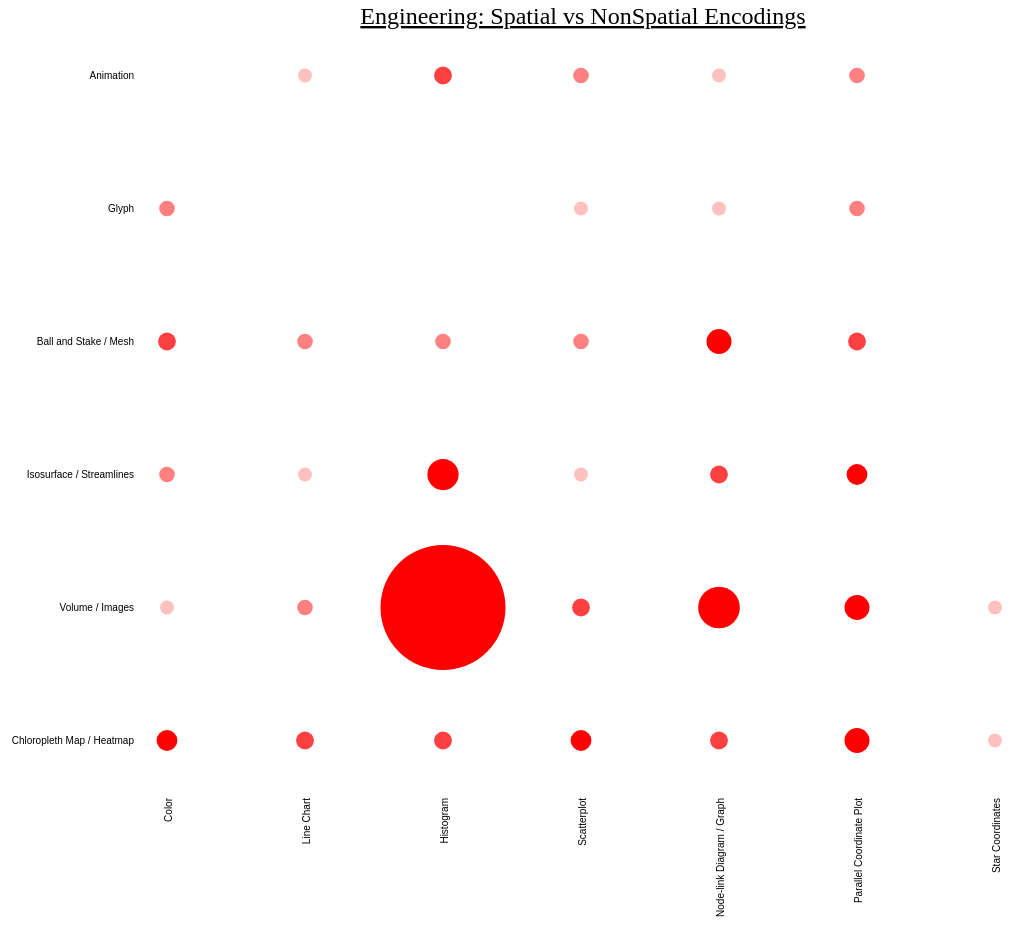
D3 v3 page, settled after 480 driven frames (8 s of simulated time); the page loaded 1 data file(s).




    var totWidth = 1200,
            totHeight = totWidth * 0.8,
            margin = {top: 80, right: 30, bottom: 80, left: 200},
            width = totWidth - (margin.left + margin.right),
            height = totHeight - (margin.top + margin.bottom);

    var x = d3.scale.ordinal()
            .rangeRoundBands([0, width]);

    var y = d3.scale.ordinal()
            .rangeRoundBands([height, 0]);

    var xAxis = d3.svg.axis()
            .scale(x)
            .orient("bottom");

    var yAxis = d3.svg.axis()
            .scale(y)
            .orient("left");

    var chart = d3.select(".chart")
            .attr("width", totWidth)
            .attr("height", totHeight)
            .append("g")
            .attr("transform","translate("+margin.left+",0)")

            ;

    d3.tsv("encodings.tsv"/*, type*/, function(error, data) {

        var grpNames = d3.keys(data[0]).filter(function(key) { return key !== "Encoding"; });

        data.forEach(function(d) {
            d.groups = grpNames.map(function(name) { return {name: name, value: +d[name]}; });
        });

        y.domain(data.map(function(d) { return d.Encoding; }));
        var allcols = Object.keys(data[0]),
                cols = allcols.slice(1,allcols.length);
        x.domain(grpNames);

        chart.append("text")
                .attr("x", (width / 2))
                .attr("y", (margin.top / 5))
                .attr("text-anchor", "middle")
                .style("font-size", "24px")
                .style("text-decoration", "bold")
                .style("text-decoration", "underline")
                .text("Engineering: Spatial vs NonSpatial Encodings");

        chart.append("g")
                .attr("class","x axis")
                .attr("transform","translate(0," + (height) + ")")
                .call(xAxis)
                .selectAll("text")
                .style("text-anchor","end")
                .attr("transform","rotate(-90)")
                .attr("dx","1.0em")
                .attr("dy",x.rangeBand()/10-20)
        ;

        chart.append("g")
                .attr("class","y axis")
                .call(yAxis)
                .selectAll("text")
                .attr("dx","45px")
        ;


        var grows = chart.selectAll(".grow")
                .data(data)
                .enter().append("g")
                .attr("class","grow")
                .attr("transform", function(d) { return "translate(0," + y(d.Encoding) + ")"; })
                ;

        var gcells = grows.selectAll(".gcell")
                .data(function(d) { return d.groups; })
                .enter() .append("g")
                .attr("transform", function(d,i,j) {return "translate(" + i*x.rangeBand() + ",0)" ; } )
                .attr("class","gcell")
                ;
//
//        gcells
//                .append("rect")
//                .attr("x",0)
//                .attr("y",0)
//                .attr("height",y.rangeBand())
//                .attr("width",x.rangeBand())
//                .style("fill-opacity",1)
////                .style("fill", function(d,i,j) {
////                            if ((i % 2 != 0 && j % 2 == 0))
////                            {return "#dddddd";}
////                            else if (i % 2 != 0 || j % 2 == 0)
////                            {return "#eeeeee";}
////                            else
////                            {return "#ffffff";}
////                        }
////                )
        ;

        rmax = Math.min(y.rangeBand()/2-4,x.rangeBand()/2-4);
        //console.log(rmax);

        gcells.append("circle")
                .attr("cy",y.rangeBand()/2)
                .attr("cx",x.rangeBand()/2)
                .attr("r", function(d) {
                            var rind = d.value;
                            var rad = rmax / ((-1)*(rind - 10));

                            return rad;//(rad > 0) ? rad : 0;
                        }
                )
                .style("fill", function(d) {
                            var gbval = 1+Math.floor(255 - (255/4*(d.value)));
                            return "rgb(" + 255 + "," + gbval + "," + gbval + ")";
                        }
                )
                .style("")
                //.style("stroke","black")
        ;

//        var legend = chart
//                .append("g")
//                .attr("transform", "translate(0," + (height + 0) + ")")
//                .attr("class","legend")
//                .style("font-weight","bold")
//                ;
//        var legwidths = [0,55,135,235];
//        var legsymbols = legend.selectAll(".legsymbols")
//                .data(["0-500","500-5,000","5,000-50,000",">50,000"])
//                .enter()
//                .append("g")
//                .attr("class","legsymbols")
//                .attr("transform",function(d,i) {return "translate(" + (150 + legwidths[i]) + ",0)";})
//                ;
//
//        var legendspace = 5;

//        legsymbols.append("circle")
//                .attr("cx", function(d,i) {return rmax / ((-1)*((i+1) - 5)) ;})
//                .attr("cy", function(d,i) {return (legendspace+2*rmax) - (rmax / ((-1)*((i+1) - 5))) ;})
//                .style("fill", function(d,i) {
//                            var gbval = 1+Math.floor(255 - (255/4*((i+1)-1)));
//                            return "rgb(" + 255 + "," + gbval + "," + gbval + ")";
//                        }
//                )
//                .style("stroke","black")
//                .attr("r", function(d,i) {
//                            return rmax / ((-1)*((i+1) - 5));
//                        }
//                )
//        ;
//
//
//        legsymbols.append("text")
//                .attr("x", function(d,i) {return 5+2*rmax / ((-1)*((i+1) - 5)) ;})
//                .attr("y", legendspace + 2*rmax)
//                .style("text-anchor", "start")
//                .text(function(d) { return d; });

//        legend
//                .append("text")
//                .text("Wisconsin Employment:")
//                .attr("y", rmax*2+ legendspace)
//        ;

    });




### data: encodings.tsv
Encoding	Color	Line Chart	Histogram	Scatterplot	Node-link Diagram / Graph	Parallel Coordinate Plot	Star Coordinates
Chloropleth Map / Heatmap	4	3	3	4	3	5	1
Volume / Images	1	2	9	3	7	5	1
Isosurface / Streamlines	2	1	6	1	3	4	0
Ball and Stake / Mesh	3	2	2	2	5	3	0
Glyph	2	0	0	1	1	2	0
Animation	0	1	3	2	1	2	0